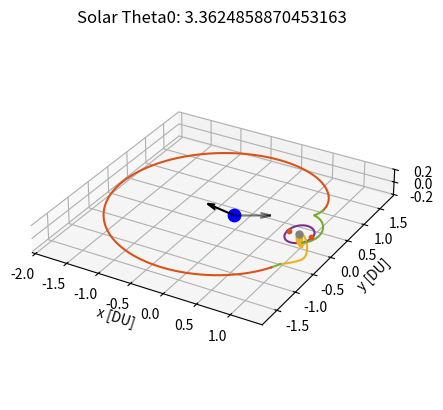

Source code (Python):
# [redacted]
# AERO 599
# Bicircular Restricted 4 Body Problem
# Earth moon system with solar perturbation, varying starting sun true anomaly

import os
clear = lambda: os.system('clear')
clear()

import numpy as np
from scipy.integrate import solve_ivp
from scipy.optimize import fsolve
import matplotlib
import matplotlib.pyplot as plt
from functools import partial
# from mpl_toolkits.mplot3d import Axes3D

# Initialize variables
mu = 0.012150585609624  # Earth-Moon system mass ratio
omega_S = 1  # Sun's angular velocity (rev/TU)
mass_S = 1.988416e30 / (5.974e24 + 73.48e21) # Sun's mass ratio relative to the Earth-Moon system
dist_S = 149.6e6 / 384.4e3 # Distance of the sun in Earth-moon distances to EM Barycenter
tol = 1e-12 # Tolerancing for accuracy
Omega0 = 0 # RAAN of sun in EM system (align to vernal equinox)
theta0 = 13*np.pi/8 # true anomaly of sun at start
inc = 5.145 * (np.pi/180) # Inclination of moon's orbit (sun's ecliptic with respect to the moon)


# CR3BP Equations of Motion
def cr3bp_equations(t, state, mu):
    # Unpack the state vector
    x, y, z, vx, vy, vz = state
    
    # Distances to primary and secondary
    r1, r2 = r1_r2(x, y, z, mu)

    # Equations of motion
    ax = 2*vy + x - (1 - mu)*(x + mu)/r1**3 - mu*(x - (1 - mu))/r2**3
    ay = -2*vx + y - (1 - mu)*y/r1**3 - mu*y/r2**3
    az = -(1 - mu)*z/r1**3 - mu*z/r2**3
    
    return [vx, vy, vz, ax, ay, az]

# BCR4BP Equations of Motion
def bcr4bp_equations(t, state, mu, inc, Omega, theta0):
    # Unpack the state vector
    x, y, z, vx, vy, vz = state

    # Distances to primary and secondary
    r1, r2 = r1_r2(x, y, z, mu)

    # Accelerations from the Sun's gravity (transformed)
    a_Sx, a_Sy, a_Sz = sun_acceleration(x, y, z, t, inc, Omega, theta0)

    # Full equations of motion with Coriolis and Sun's effect
    ax = 2 * vy + x - (1 - mu) * (x + mu) / r1**3 - mu * (x - (1 - mu)) / r2**3 + a_Sx
    ay = -2 * vx + y - (1 - mu) * y / r1**3 - mu * y / r2**3 + a_Sy
    az = -(1 - mu) * z / r1**3 - mu * z / r2**3 + a_Sz

    return [vx, vy, vz, ax, ay, az]

# Sun's position as a function of time (circular motion)
def sun_position(t, inc, Omega0, theta0):
    # Sun's position in the equatorial plane (circular motion)
    r_Sx = dist_S * (np.cos((t+theta0) - Omega0) * np.cos(Omega0) - np.sin((t+theta0) - Omega0) * np.sin(Omega0) * np.cos(inc))
    r_Sy = dist_S * (np.cos((t+theta0) - Omega0) * np.sin(Omega0) + np.sin(- (t+theta0) - Omega0) * np.cos(Omega0) * np.cos(inc))
    r_Sz = dist_S * (np.sin((t+theta0) - Omega0) * np.sin(inc))
    # r_S= np.array([r_Sx_eq, r_Sy_eq, r_Sz_eq])
    # return r_S[0], r_S[1], r_S[2]
    return r_Sx, r_Sy, r_Sz

r_Sx0, r_Sy0, r_Sz0 = sun_position(0, inc, Omega0, theta0)

def sun_acceleration(x, y, z, t, inc, Omega, theta0):
    # Get Sun's transformed position
    r_Sx, r_Sy, r_Sz = sun_position(t, inc, Omega, theta0)
    
    # Relative distance to the Sun
    r_S = np.sqrt((x - r_Sx)**2 + (y - r_Sy)**2 + (z - r_Sz)**2)
    dist_S = np.sqrt(r_Sx**2 + r_Sy**2 + r_Sz**2)
    
    # Accelerations
    a_Sx = -mass_S * (x - r_Sx) / r_S**3 - (mass_S * r_Sx) / dist_S**3
    a_Sy = -mass_S * (y - r_Sy) / r_S**3 - (mass_S * r_Sy) / dist_S**3
    a_Sz = -mass_S * (z - r_Sz) / r_S**3 - (mass_S * r_Sz) / dist_S**3
    
    return a_Sx, a_Sy, a_Sz

# Distance from satellite to Earth and Moon
def r1_r2(x, y, z, mu):
    r1 = np.sqrt((x + mu)**2 + y**2 + z**2)  # Distance to Earth
    r2 = np.sqrt((x - (1 - mu))**2 + y**2 + z**2)  # Distance to Moon
    return r1, r2

# Moon centered position
def MCI(x, y, z, mu):
    # moves position from canonical in to moon centered kilometers, for J2 calculation
    xMCI = (x - (1-mu)) * 384400
    yMCI = y * 384400
    zMCI = z * 384400

    return [xMCI, yMCI, zMCI]

# Moon J2 perturbation
def J2(x, y, z, mu):
    # J2 for moon in the moon frame, read in canonical units
    J2val = 202.7e-6
    Rmoon = 1737.5 # km

    # convert from km/s to DU/TU^2
    DUtokm = 384.4e3 # kms in 1 DU
    TUtoS  = 375190.25852 # s in 1 3BP TU

    # position read in as canonical, needs to be in MCI for moon J2
    [xMCI, yMCI, zMCI] = MCI(x, y, z, mu)
    rmoonsc = np.sqrt(xMCI**2 + yMCI**2 + zMCI**2) # now also in km

    # appears to get up to e-13 for NRHO
    aJ2 = [- (3 * J2val * mu * Rmoon**2 / (2 * rmoonsc**5)) * (1 - 5 * (zMCI/rmoonsc)**2) * xMCI, - (3 * J2val * mu * Rmoon**2 / (2 * rmoonsc**5)) * (1 - 5 * (zMCI/rmoonsc)**2) * yMCI, - (3 * J2val * mu * Rmoon**2 / (2 * rmoonsc**5))* (3 - 5 * (zMCI/rmoonsc)**2) * zMCI]

    # convert from km/s^2 to DU/TU^2
    DUtokm = 384.4e3 # kms in 1 DU
    TUtoS  = 375190.25852 # s in 1 3BP TU

    aJ2_canonical = aJ2
    aJ2_canonical[0] = aJ2[0] / DUtokm * TUtoS**2
    aJ2_canonical[1] = aJ2[1] / DUtokm * TUtoS**2
    aJ2_canonical[2] = aJ2[2] / DUtokm * TUtoS**2

    return aJ2_canonical


    # moves position from canonical in to moon centered kilometers, for J2 calculation
    xMCI = (x - (1-mu)) * 384400
    yMCI = y * 384400
    zMCI = z * 384400

    return [xMCI, yMCI, zMCI]

# Effective potential U(x, y) - Use with jacobi constant
def U(x, y, mu):
    r1, r2 = r1_r2(x, y, mu)
    return 0.5 * (x**2 + y**2) + (1 - mu)/r1 + mu/r2

# Function to find the roots for L1, L2, L3 along the x-axis
def lagrange_x_eq(x, mu, point):
    r1 = abs(x + mu)
    r2 = abs(x - (1 - mu))
    if point == 'L1':
        return x - (1 - mu)/(x + mu)**2 + mu/(x - (1 - mu))**2
    elif point == 'L2':
        return x - (1 - mu)/(x + mu)**2 - mu/(x - (1 - mu))**2
    elif point == 'L3':
        return x + (1 - mu)/(x + mu)**2 + mu/(x - (1 - mu))**2

# Solving for L1, L2, L3 along the x-axis
L1_x = fsolve(lagrange_x_eq, 0.8, args=(mu, 'L1'))[0]
L2_x = fsolve(lagrange_x_eq, 1.2, args=(mu, 'L2'))[0]
L3_x = fsolve(lagrange_x_eq, - 1.2, args=(mu, 'L3'))[0]

# Coordinates for L4 and L5 (equilateral triangle points)
L4_x = 0.5 - mu
L4_y = np.sqrt(3) / 2
L5_x = 0.5 - mu
L5_y = -np.sqrt(3) / 2


# Initial Conditions
# RHS FRT
# x0, y0, z0 = -1.15, 0, 0  # Initial position
# vx0, vy0, vz0 = 0, -0.0086882909, 0      # Initial velocity

# state0 is 9:2 NRHO
state0 = [1.0213448959167291E+0,	-4.6715051049863432E-27,	-1.8162633785360355E-1,	-2.3333471915735886E-13,	-1.0177771593237860E-1,	-3.4990116102675334E-12] # 1.5021912429136250E+0 TU period
# state1 is 70000km DRO
state1 = [8.0591079311650515E-1,	2.1618091280991729E-23,	3.4136631163268282E-25,	-8.1806482539864240E-13,	5.1916995982435687E-1,	-5.7262098359472236E-25] # 3.2014543457713667E+0 TU period

time1 = 3.2014543457713667E+0 # TU


# moon distance in km
moondist = (1 - mu - state1[0]) * 384.4e3
# print(moondist): 69937.2 km

moondistSQ = ((1 - mu - state1[0]))**2
# print(moondistSQ)

# Time span for the propagation 
t_span1 = (0, time1)  # Start and end times
t_span2 = (0, 1*2*np.pi) #
# t_eval = np.linspace(0, 29.46, 1000)  # Times to evaluate the solution, use for ECI plotting


# Solve the IVP
sol0_3BPNRHO = solve_ivp(cr3bp_equations, t_span1, state0, args=(mu,), rtol=tol, atol=tol)
sol0_3BPDRO = solve_ivp(cr3bp_equations, t_span1, state1, args=(mu,), rtol=tol, atol=tol)
DROx = sol0_3BPDRO.y[0,:]
DROy = sol0_3BPDRO.y[1,:]
DROz = sol0_3BPDRO.y[2,:]
DROvx = sol0_3BPDRO.y[3,:]
DROvy = sol0_3BPDRO.y[4,:]
DROvz = sol0_3BPDRO.y[5,:]


# sol1_4BPNRHO = solve_ivp(bcr4bp_equations, t_span2, state0, args=(mu,inc,Omega0,theta0,), rtol=tol, atol=tol)
# sol1_4BPDRO = solve_ivp(bcr4bp_equations, t_span2, state1, args=(mu,inc,Omega0,theta0,), rtol=tol, atol=tol)

# Unused, not sure about validity of equations (control law)
def bcr4bp_solarsail_equations_againstZ(t, state, mu, inc, Omega, theta0):
    # Unpack the state vector
    x, y, z, vx, vy, vz = state

    # Distances to primary and secondary
    r1, r2 = r1_r2(x, y, z, mu)

        # Solar Position
    r_Sx0, r_Sy0, r_Sz0 = sun_position(t, inc, Omega0, theta0)
    sunDistance = np.sqrt(r_Sx0**2 + r_Sy0**2 + r_Sz0**2)

    cr = 1.2
    Psrp = 4.57e-6 # Pa
    Amratio = 1 # m^2/kg
    # Amratio = 4.8623877 # m^2/kg
    SF = 1 # assume always in sun (NRHO designed for this)

    aSRPx = - Psrp * cr * (Amratio) * SF * ((r_Sx0-x) / sunDistance)
    aSRPy = - Psrp * cr * (Amratio) * SF * ((r_Sy0-y) / sunDistance)
    aSRPz = - Psrp * cr * (Amratio) * SF * ((r_Sz0-z) / sunDistance)

    # All in m/s^2, require DU/TU^2
    DUtom = 384.4e6 # m in 1 DU
    TUtoS4 = 406074.761647 # s in 1 4BP TU
    aSRPx = aSRPx / DUtom * TUtoS4**2
    aSRPy = aSRPy / DUtom * TUtoS4**2
    aSRPz = aSRPz / DUtom * TUtoS4**2

    zforvelocity = (aSRPz * vz) > 0

    if zforvelocity:
        aSRPx = 0
        aSRPy = 0
        aSRPz = 0

    # Accelerations from the Sun's gravity (transformed)
    a_Sx, a_Sy, a_Sz = sun_acceleration(x, y, z, t, inc, Omega, theta0)

    # Full equations of motion with Coriolis and Sun's effect
    ax = 2 * vy + x - (1 - mu) * (x + mu) / r1**3 - mu * (x - (1 - mu)) / r2**3 + a_Sx + aSRPx
    ay = -2 * vx + y - (1 - mu) * y / r1**3 - mu * y / r2**3 + a_Sy + aSRPy
    az = -(1 - mu) * z / r1**3 - mu * z / r2**3 + a_Sz + aSRPz

    return [vx, vy, vz, ax, ay, az]


def bcr4bp_solarsail_equations_withXY(t, state, mu, inc, Omega, theta0):
    # Unpack the state vector
    x, y, z, vx, vy, vz = state

    # Distances to primary and secondary
    r1, r2 = r1_r2(x, y, z, mu)

        # Solar Position
    r_Sx0, r_Sy0, r_Sz0 = sun_position(t, inc, Omega0, theta0)
    sunDistance = np.sqrt(r_Sx0**2 + r_Sy0**2 + r_Sz0**2)

    cr = 1.2
    Psrp = 4.57e-6 # Pa
    Amratio = 1 # m^2/kg
    # Amratio = 4.8623877 # m^2/kg
    SF = 1 # assume always in sun (NRHO designed for this, DRO close enough)

    aSRPx = - Psrp * cr * (Amratio) * SF * ((r_Sx0-x) / sunDistance)
    aSRPy = - Psrp * cr * (Amratio) * SF * ((r_Sy0-y) / sunDistance)
    aSRPz = - Psrp * cr * (Amratio) * SF * ((r_Sz0-z) / sunDistance)

    # All in m/s^2, require DU/TU^2
    DUtom = 384.4e6 # m in 1 DU
    TUtoS4 = 406074.761647 # s in 1 4BP TU
    aSRPx = aSRPx / DUtom * TUtoS4**2
    aSRPy = aSRPy / DUtom * TUtoS4**2
    aSRPz = aSRPz / DUtom * TUtoS4**2

    if r2 < .0105:
        aSRPx = 0
        aSRPy = 0
        aSRPz = 0

    xagainstvelocity = (aSRPx * vx) < 0

    if xagainstvelocity:
        aSRPx = 0
        aSRPy = 0
        aSRPz = 0

    yagainstvelocity = (aSRPy * vy) < 0

    if yagainstvelocity:
        aSRPx = 0
        aSRPy = 0
        aSRPz = 0

    # Accelerations from the Sun's gravity (transformed)
    a_Sx, a_Sy, a_Sz = sun_acceleration(x, y, z, t, inc, Omega, theta0)

    # Full equations of motion with Coriolis and Sun's effect
    ax = 2 * vy + x - (1 - mu) * (x + mu) / r1**3 - mu * (x - (1 - mu)) / r2**3 + a_Sx + aSRPx
    ay = -2 * vx + y - (1 - mu) * y / r1**3 - mu * y / r2**3 + a_Sy + aSRPy
    az = -(1 - mu) * z / r1**3 - mu * z / r2**3 + a_Sz + aSRPz

    return [vx, vy, vz, ax, ay, az]


def bcr4bp_solarsail_equations_againstXY(t, state, mu, inc, Omega, theta0):
    # Unpack the state vector
    x, y, z, vx, vy, vz = state

    # Distances to primary and secondary
    r1, r2 = r1_r2(x, y, z, mu)

        # Solar Position
    r_Sx0, r_Sy0, r_Sz0 = sun_position(t, inc, Omega0, theta0)
    sunDistance = np.sqrt(r_Sx0**2 + r_Sy0**2 + r_Sz0**2)

    cr = 1.2
    Psrp = 4.57e-6 # Pa
    Amratio = 1 # m^2/kg
    # Amratio = 4.8623877 # m^2/kg
    SF = 1 # assume always in sun (NRHO designed for this, DRO close enough)

    aSRPx = - Psrp * cr * (Amratio) * SF * ((r_Sx0-x) / sunDistance)
    aSRPy = - Psrp * cr * (Amratio) * SF * ((r_Sy0-y) / sunDistance)
    aSRPz = - Psrp * cr * (Amratio) * SF * ((r_Sz0-z) / sunDistance)

    # All in m/s^2, require DU/TU^2
    DUtom = 384.4e6 # m in 1 DU
    TUtoS4 = 406074.761647 # s in 1 4BP TU
    aSRPx = aSRPx / DUtom * TUtoS4**2
    aSRPy = aSRPy / DUtom * TUtoS4**2
    aSRPz = aSRPz / DUtom * TUtoS4**2

    if r2 < .0105:
        aSRPx = 0
        aSRPy = 0
        aSRPz = 0

    xagainstvelocity = (aSRPx * vx) > 0

    if xagainstvelocity:
        aSRPx = 0
        aSRPy = 0
        aSRPz = 0

    yagainstvelocity = (aSRPy * vy) > 0

    if yagainstvelocity:
        aSRPx = 0
        aSRPy = 0
        aSRPz = 0

    # Accelerations from the Sun's gravity (transformed)
    a_Sx, a_Sy, a_Sz = sun_acceleration(x, y, z, t, inc, Omega, theta0)

    # Full equations of motion with Coriolis and Sun's effect
    ax = 2 * vy + x - (1 - mu) * (x + mu) / r1**3 - mu * (x - (1 - mu)) / r2**3 + a_Sx + aSRPx
    ay = -2 * vx + y - (1 - mu) * y / r1**3 - mu * y / r2**3 + a_Sy + aSRPy
    az = -(1 - mu) * z / r1**3 - mu * z / r2**3 + a_Sz + aSRPz

    return [vx, vy, vz, ax, ay, az]




# Check function for DRO distance
from functools import wraps
from typing import List, Union, Optional, Callable


def event_listener():
    """
    Custom decorator to set direction and terminal values for event handling
    """

    def decorator(func):
        @wraps(func)
        def wrapper(*args, **kwargs):
            return func(*args, **kwargs)

        wrapper.direction = -1
        wrapper.terminal = True
        return wrapper

    return decorator

@event_listener()
def DRO_event(time: float, state: Union[List, np.ndarray], *opts):
    """
    Event listener for `solve_ivp` to quit integration when crossing DRO
    """

   # Compute current position of the spacecraft

    x = state[0]
    y = state[1]

    # Find point closest to in circleplot

    space = np.linspace(0,360)
    circleplotx = np.sqrt(.035) * np.sin(2*np.pi*space/100) + (1-.68*mu)
    circleploty = np.sqrt(.061) * np.cos(2*np.pi*space/100)
    distunder = 1

    for i in range(1,len(space)):

        distance = (x - circleplotx[i])**2 + (y - circleploty[i])**2
        # This can miss and go through if too low
        if distance < .00010:
            # See if greater than that point
    
            distunder = (circleplotx[i]-x) + (circleploty[i]-y)

    # Cross from positive to negative
    # output = moondistSQ - distance
    output = distunder
    # print(output)

    return output


# Ensure the solver stops at the event
# event_DROintercept.terminal = True  
# event_DROintercept.direction = 0  # Detect both approaching and receding


# Hypothetical transfer maneuvers
# Starting with 3BP NRHO characteristics, looking for 3BP DRO characteristics

# Loop to check for the last time orbit crosses the xy plane inside of the DRO

# Am = .001, theta0 = 3.8288160465625496, deltav = 0.40493730289588753
# Am = .005, theta0 = 1.6812429435226592, deltav = 0.4313581060787977
# Am = .01, theta0 = 4.822835597112472, deltav = 0.4258592250225026
# Am = .05, theta0 = 3.742913122440954, deltav = 0.36926246709170213
# Am = .07, theta0 = 2.073942025221382, deltav = 0.41446372408631577
# Am = .1, theta0 = 1.6935147898257443, deltav = 0.3759867211358866
# Am = .5, theta0 = 0.1595340019401067, deltav = 0.4019372064876697
# Am = .75, theta0 = 2.049398332615212, deltav = 0.4099516793670503
# Am = 1, theta0 = 1.914408023281276, deltav = 0.3403664504612836
# Am = 2, theta0 = 5.154175447295781, deltav = 0.2920858816032296       (error)
# Am = 5, theta0 = 0.9817477042468091, deltav = 0.4262960566246122
# Am = 10, theta0 = 0.06135923151542565, deltav = 0.37346585304863633
# Am = 15, theta0 = 5.105088062083439, deltav = 0.39902776634298043
# Am = 20, theta0 = 5.301437602932808, deltav = 0.42094563555352793     (error)

# theta0 = 4.319689898685965, deltaV = 0.3833353267993585 bit of an error probably
# theta0 = 1.914408023281276, deltav = 0.3403664504612836 try this one for return

# theta0 = 3.3624858870453163, deltav = 0.36023662397180306 try this one for return
# theta0 = 2.1598449493429777, deltav = 0.3411132348001378 bit of an error probably



# Change to desired angle
theta0 = 3.3624858870453163
xoffset = 0


tspant1 = (0,10) # for DRO x-y intersection
# solT0 = solve_ivp(bcr4bp_constantthrust_equations_antivelocity, tspant1, state1CT, args=(mu,inc,Omega0,theta0,thrust,), rtol=tol, atol=tol)
solT0 = solve_ivp(bcr4bp_solarsail_equations_againstZ, tspant1, state0, args=(mu,inc,Omega0,theta0,), rtol=tol, atol=tol)
x = solT0.y[0,:]
y = solT0.y[1,:]
z = solT0.y[2,:]
vx = solT0.y[3,:]
vy = solT0.y[4,:]

t = solT0.t

for i in range(1,len(solT0.y[0,:])):

    distance = (x[i] - (1 - mu))**2 + y[i]**2
    xyplanecross = (z[i-1] * z[i]) < 0

    # if distance < moondistSQ:
    # Only keeps the last place crossing
    if xyplanecross:
        tend = t[i]

# print(' tend:',tend)

tspant2 = (0,tend) # for 0 z position
solT1 = solve_ivp(bcr4bp_solarsail_equations_againstZ, tspant2, state0, args=(mu,inc,Omega0,theta0,), rtol=tol, atol=tol)
xend = solT1.y[0,-1] 
yend = solT1.y[1,-1]

vzend = solT1.y[5,-1] 
# print(vzend)

newstate1 = solT1.y[:,-1] + [0, 0, 0, xoffset, 0, -(vzend)]
tspant3 = (tend,tend + 0.25)  # Chance here to let trajectory try longer or shorter
# tspant3 = (tend,tend + 0)  # Chance here to let trajectory try longer or shorter
deltav1 = np.sqrt(vzend**2 + xoffset**2)

# Now on XY plane, need to get out to DRO
# Solve with the event function

solT2 = solve_ivp(bcr4bp_solarsail_equations_withXY, tspant3, newstate1, args=(mu, inc, Omega0, theta0), rtol=tol, atol=tol, events = DRO_event)
# solT2 = solve_ivp(bcr4bp_equations, tspant3, newstate1, args=(mu, inc, Omega0, theta0), rtol=tol, atol=tol, events = DRO_event)

newstate2 = solT2.y[:,-1]
tspant4 = (tspant3[1],tspant3[1] + 9)  # Chance here to let trajectory try longer or shorter

# Now on XY plane, need to get out to DRO
# Solve with the event function

# solT3 = solve_ivp(bcr4bp_solarsail_equations_withXY, tspant4, newstate2, args=(mu, inc, Omega0, theta0), rtol=tol, atol=tol, events = DRO_event)
solT3 = solve_ivp(bcr4bp_equations, tspant4, newstate2, args=(mu, inc, Omega0, theta0), rtol=tol, atol=tol, events = DRO_event)


x = solT2.y[0,:]
xend = x[-1]
y = solT2.y[1,:]
yend = y[-1]
vx = solT2.y[3,:]
vxend = vx[-1]
vy = solT2.y[4,:]
vyend = vy[-1]
tend3 = solT2.t[-1]

newstate3 = solT3.y[:,-1]
tspant5 = (tend3,tend3 + 8)

# solT4 = solve_ivp(bcr4bp_solarsail_equations_againstXY, tspant5, newstate3, args=(mu, inc, Omega0, theta0), rtol=tol, atol=tol, events = DRO_event)
# solT4 = solve_ivp(bcr4bp_equations, tspant5, newstate3, args=(mu, inc, Omega0, theta0), rtol=tol, atol=tol, events = DRO_event)
solT4 = solve_ivp(bcr4bp_solarsail_equations_withXY, tspant5, newstate3, args=(mu, inc, Omega0, theta0), rtol=tol, atol=tol, events = DRO_event)

x = solT4.y[0,:]
xend = x[-1]
y = solT4.y[1,:]
yend = y[-1]
vx = solT4.y[3,:]
vxend = vx[-1]
vy = solT4.y[4,:]
vyend = vy[-1]
tend4 = solT4.t[-1]

# Closest DRO point
r = []
for j in range(0,len(sol0_3BPDRO.y[0,:])):
    trajectorydistance = np.sqrt((xend - DROx[j])**2 + (yend - DROy[j])**2) # not using z distance
    # Implement velocity check as well
    # relativevelocity = np.sqrt((vxend - DROvx[j])**2 + (vyend - DROvy[j])**2)
    r.append((j, trajectorydistance))


cpa = min(r, key=lambda e: e[1])
j, cpavalue = cpa

deltav2 = np.sqrt( (DROvx[j] - vxend)**2 + (DROvy[j] - vyend)**2 )
deltav = deltav1 + deltav2
# print('  deltav1: ', deltav1, 'DU/TU')
# print('  deltav2: ', deltav2, 'DU/TU')
DUtokm = 384.4e3 # kms in 1 DU
TUtoS4 = 406074.761647 # s in 1 4BP TU
deltavS = deltav * DUtokm / TUtoS4
deltav1S = deltav1 * DUtokm / TUtoS4

print('  deltav1: ', deltav1S, 'km/s')
print('  deltavS: ', deltavS, 'km/s')

print('  tend:    ', tend4, 'TU')
tendS = tend4 * TUtoS4
tendday = tendS / (3600 * 24)
print('  tend:    ', tendday, 'days')


space = np.linspace(0,100)
circleplotx = np.sqrt(.035) * np.sin(2*np.pi*space/100) + (1-.68*mu)
circleploty = np.sqrt(.061) * np.cos(2*np.pi*space/100)

# MATLAB Default colors
# 1: [0, 0.4470, 0.7410]        Blue
# 2: [0.8500, 0.3250, 0.0980]   Red
# 3: [0.9290, 0.6940, 0.1250]   Yellow
# 4: [0.4940, 0.1840, 0.5560]   Purple
# 5: [0.4660, 0.6740, 0.1880]
# 6: [0.3010, 0.7450, 0.9330]
# 7: [0.6350, 0.0780, 0.1840]


r_Sx0, r_Sy0, r_Sz0 = sun_position(0, inc, Omega0, theta0)
r_Sx1, r_Sy1, r_Sz1 = sun_position(tend3, inc, Omega0, theta0)

# r_Sx1, r_Sy1, r_Sz1 = sun_position(tspant4[1], inc, Omega0, theta0)

sundist = np.sqrt(r_Sx0**2 + r_Sy0**2 + r_Sz0**2)


# Plot the trajectory
fig = plt.figure()
ax = fig.add_subplot(111, projection='3d')
# Plot Moon, Lagrange Points
ax.scatter(-mu, 0, 0, color='blue', label='Earth', s=80)  # Primary body (Earth)
ax.scatter(1 - mu, 0, 0, color='gray', label='Moon', s=25)  # Secondary body (Moon)
ax.scatter([L1_x], [0], [0], color=[0.8500, 0.3250, 0.0980], s=10, label='L Points')
ax.scatter([L2_x], [0], [0], color=[0.8500, 0.3250, 0.0980], s=10)

# Plot the trajectories
# ax.plot(sol0_3BPNRHO.y[0], sol0_3BPNRHO.y[1], sol0_3BPNRHO.y[2], color=[0, 0.4470, 0.7410], label='9:2 NRHO')
ax.plot(sol0_3BPDRO.y[0], sol0_3BPDRO.y[1], sol0_3BPDRO.y[2], color=[0.4940, 0.1840, 0.5560], label='70000km DRO')

# ax.plot(solT0.y[0], solT0.y[1], solT0.y[2], color=[0.9290, 0.6940, 0.1250], label='Solar Sail')
# ax.plot(solT01.y[0], solT01.y[1], solT01.y[2], color=[0.4660, 0.6740, 0.1880], label='Coast')
ax.plot(solT1.y[0], solT1.y[1], solT1.y[2], color=[0.9290, 0.6940, 0.1250])
ax.plot(solT2.y[0], solT2.y[1], solT2.y[2], color=[0.4660, 0.6740, 0.1880])
# ax.scatter([newstate1[0]], [newstate1[1]], [newstate1[2]], color=[0.8500, 0.3250, 0.0980], s=10, label='Maneuver')
ax.plot(solT3.y[0], solT3.y[1], solT3.y[2], color=[0.8500, 0.3250, 0.0980], label='DRO Connect')
ax.plot(solT4.y[0], solT4.y[1], solT4.y[2], color=[0.4660, 0.6740, 0.1880], label='Coast')

# ax.plot(circleplotx,circleploty)

# Solar Positions
ax.quiver(-mu,0,0, r_Sx0/sundist, r_Sy0/sundist, r_Sz0/sundist, length = .5, color=[0,0,0], alpha = 1, label='Initial Sun Vector')
ax.quiver(-mu,0,0, r_Sx1/sundist, r_Sy1/sundist, r_Sz1/sundist, length = .5, color=[0,0,0], alpha = .5, label='Final SUn Vector')


zticks = -.2, 0, .2
# Labels and plot settings
ax.set_xlabel('x [DU]')
ax.set_ylabel('y [DU]')
ax.set_zlabel('z [DU]')
ax.set_zticks(zticks)
ax.set_title(f'Solar Theta0: {theta0}')
ax.set_aspect('equal', adjustable='box')

# ax.legend()
# bbox_to_anchor=(100, 100)

plt.show()





# # Checking left hand turn by moon
# x = solT1.y[0]
# y = solT1.y[1]
# z = solT1.y[2]
# vx = solT1.y[3]
# vy = solT1.y[4]
# vz = solT1.y[5]
# t = solT1.t

# r1 = np.zeros(len(x))
# r2 = np.zeros(len(x))
# a_Sx = np.zeros(len(x))
# a_Sy = np.zeros(len(x))
# a_Sz = np.zeros(len(x))
# ax = np.zeros(len(x))
# ay = np.zeros(len(x))
# az = np.zeros(len(x))

# for i in range(0,len(x)):
#     # Distances to primary and secondary
#     r1[i], r2[i] = r1_r2(x[i], y[i], z[i], mu)
    
#     # Accelerations from the Sun's gravity (transformed)
#     a_Sx[i], a_Sy[i], a_Sz[i] = sun_acceleration(x[i], y[i], z[i], t[i], inc, Omega0, theta0)

#     # Full equations of motion with Coriolis and Sun's effect
#     ax[i] = 2 * vy[i] + x[i] - (1 - mu) * (x[i] + mu) / r1[i]**3 - mu * (x[i] - (1 - mu)) / r2[i]**3 + a_Sx[i]
#     ay[i] = -2 * vx[i] + y[i] - (1 - mu) * y[i] / r1[i]**3 - mu * y[i] / r2[i]**3 + a_Sy[i]
#     az[i] = -(1 - mu) * z[i] / r1[i]**3 - mu * z[i] / r2[i]**3 + a_Sz[i]


# x2 = solT2.y[0]
# y2 = solT2.y[1]
# z2 = solT2.y[2]
# vx2 = solT2.y[3]
# vy2 = solT2.y[4]
# vz2 = solT2.y[5]
# t2 = solT2.t

# r1_2 = np.zeros(len(x2))
# r2_2 = np.zeros(len(x2))
# a_Sx2 = np.zeros(len(x2))
# a_Sy2 = np.zeros(len(x2))
# a_Sz2 = np.zeros(len(x2))
# ax2 = np.zeros(len(x2))
# ay2 = np.zeros(len(x2))
# az2 = np.zeros(len(x2))

# for i in range(0,len(x2)):
#     # Distances to primary and secondary
#     r1_2[i], r2_2[i] = r1_r2(x2[i], y2[i], z2[i], mu)
    
#     # Accelerations from the Sun's gravity (transformed)
#     a_Sx2[i], a_Sy2[i], a_Sz2[i] = sun_acceleration(x2[i], y2[i], z2[i], t2[i], inc, Omega0, theta0)

#     # Full equations of motion with Coriolis and Sun's effect
#     ax2[i] = 2 * vy2[i] + x2[i] - (1 - mu) * (x2[i] + mu) / r1_2[i]**3 - mu * (x2[i] - (1 - mu)) / r2_2[i]**3 + a_Sx2[i]
#     ay2[i] = -2 * vx2[i] + y2[i] - (1 - mu) * y2[i] / r1_2[i]**3 - mu * y2[i] / r2_2[i]**3 + a_Sy2[i]
#     az2[i] = -(1 - mu) * z2[i] / r1_2[i]**3 - mu * z2[i] / r2_2[i]**3 + a_Sz2[i]




# x3 = solT3.y[0]
# y3 = solT3.y[1]
# z3 = solT3.y[2]
# vx3 = solT3.y[3]
# vy3 = solT3.y[4]
# vz3 = solT3.y[5]
# t3 = solT3.t

# r1_3 = np.zeros(len(x3))
# r2_3 = np.zeros(len(x3))
# a_Sx3 = np.zeros(len(x3))
# a_Sy3 = np.zeros(len(x3))
# a_Sz3 = np.zeros(len(x3))
# ax3 = np.zeros(len(x3))
# ay3 = np.zeros(len(x3))
# az3 = np.zeros(len(x3))
# ax4 = np.zeros(len(x3))
# ay4 = np.zeros(len(x3))
# az4 = np.zeros(len(x3))

# for i in range(0,len(x3)):
#     # Distances to primary and secondary
#     r1_3[i], r2_3[i] = r1_r2(x3[i], y3[i], z3[i], mu)
    
#     # Accelerations from the Sun's gravity (transformed)
#     a_Sx3[i], a_Sy3[i], a_Sz3[i] = sun_acceleration(x3[i], y3[i], z3[i], t3[i], inc, Omega0, theta0)

#     # Full equations of motion with Coriolis and Sun's effect
#     ax3[i] = 2 * vy3[i] + x3[i] - (1 - mu) * (x3[i] + mu) / r1_3[i]**3 - mu * (x3[i] - (1 - mu)) / r2_3[i]**3 + a_Sx3[i]
#     ay3[i] = -2 * vx3[i] + y3[i] - (1 - mu) * y3[i] / r1_3[i]**3 - mu * y3[i] / r2_3[i]**3 + a_Sy3[i]
#     az3[i] = -(1 - mu) * z3[i] / r1_3[i]**3 - mu * z3[i] / r2_3[i]**3 + a_Sz3[i]



# # 1: [0, 0.4470, 0.7410]        Blue
# # 2: [0.8500, 0.3250, 0.0980]   Red
# # 3: [0.9290, 0.6940, 0.1250]   Yellow
# # 4: [0.4940, 0.1840, 0.5560]   Purple


# # 2D Plotting to check Velocity
# plt.figure(figsize=(12, 6))
# plt.plot(solT1.t, x, color = [0, 0.4470, 0.7410], label = 'X')
# plt.plot(solT1.t, y, color = [0.8500, 0.3250, 0.0980], label = 'Y')
# plt.plot(solT1.t, z, color = [0.9290, 0.6940, 0.1250], label = 'Z')

# plt.plot(solT2.t, x2, color = [0, 0.4470, 0.7410])
# plt.plot(solT2.t, y2, color = [0.8500, 0.3250, 0.0980])
# plt.plot(solT2.t, z2, color = [0.9290, 0.6940, 0.1250])

# plt.plot(solT3.t, x3, color = [0, 0.4470, 0.7410])
# plt.plot(solT3.t, y3, color = [0.8500, 0.3250, 0.0980])
# plt.plot(solT3.t, z3, color = [0.9290, 0.6940, 0.1250])


# plt.xlabel('time [TU]')
# plt.ylabel('position [DU]')
# plt.title('Velocity Checking: T1')

# plt.legend()
# plt.grid()

# plt.show()



# plt.figure(figsize=(12, 6))
# plt.plot(solT1.t, solT1.y[3], color = [0, 0.4470, 0.7410], label = 'vX')
# plt.plot(solT1.t, solT1.y[4], color = [0.8500, 0.3250, 0.0980], label = 'vY')
# plt.plot(solT1.t, solT1.y[5], color = [0.9290, 0.6940, 0.1250], label = 'vZ')
# plt.plot(solT2.t, solT2.y[3], color = [0, 0.4470, 0.7410])
# plt.plot(solT2.t, solT2.y[4], color = [0.8500, 0.3250, 0.0980])
# plt.plot(solT2.t, solT2.y[5], color = [0.9290, 0.6940, 0.1250])
# plt.plot(solT3.t, solT3.y[3], color = [0, 0.4470, 0.7410])
# plt.plot(solT3.t, solT3.y[4], color = [0.8500, 0.3250, 0.0980])
# plt.plot(solT3.t, solT3.y[5], color = [0.9290, 0.6940, 0.1250])


# plt.xlabel('time [TU]')
# plt.ylabel('velocity [DU/TU]')
# plt.title('Velocity Checking: T1')

# plt.legend()
# plt.grid()

# plt.show()




# plt.figure(figsize=(12, 6))
# plt.plot(solT1.t, ax/100, color = [0, 0.4470, 0.7410], label = 'aX')
# plt.plot(solT1.t, ay/100, color = [0.8500, 0.3250, 0.0980], label = 'aY')
# plt.plot(solT1.t, az/100, color = [0.9290, 0.6940, 0.1250], label = 'aZ')

# plt.plot(solT2.t, ax2, color = [0, 0.4470, 0.7410])
# plt.plot(solT2.t, ay2, color = [0.8500, 0.3250, 0.0980])
# plt.plot(solT2.t, az2, color = [0.9290, 0.6940, 0.1250])

# plt.plot(solT3.t, ax3, color = [0, 0.4470, 0.7410])
# plt.plot(solT3.t, ay3, color = [0.8500, 0.3250, 0.0980])
# plt.plot(solT3.t, az3, color = [0.9290, 0.6940, 0.1250])


# plt.xlabel('time [TU]')
# plt.ylabel('accel [DU/TU^2]')
# plt.title('Velocity Checking: T1')

# plt.legend()
# plt.grid()

# plt.show()